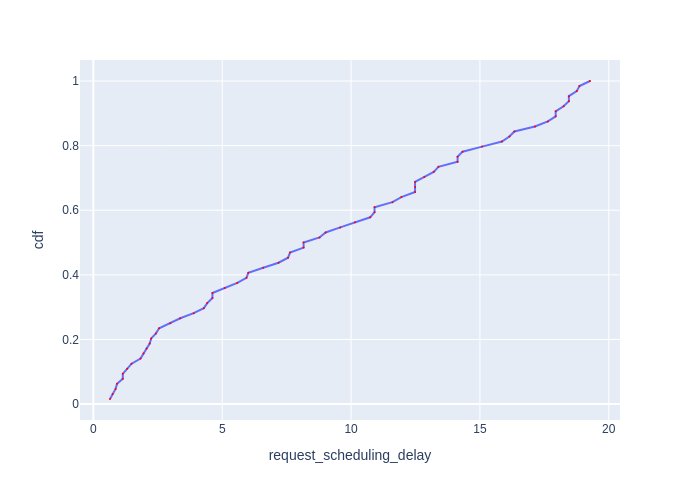

Data behind this chart, as committed beside it:
Request Id, request_scheduling_delay, cdf
0_0, 0.645, 0.01562
0_1, 0.7461, 0.03125
0_2, 0.8613, 0.04688
0_3, 0.9188, 0.0625
0_4, 1.141, 0.07812
0_5, 1.141, 0.09375
0_6, 1.312, 0.1094
0_7, 1.483, 0.125
0_8, 1.829, 0.1406
0_9, 1.946, 0.1562
0_10, 2.065, 0.1719
0_11, 2.186, 0.1875
0_12, 2.245, 0.2031
0_13, 2.428, 0.2188
0_14, 2.552, 0.2344
0_15, 2.986, 0.25
0_16, 3.371, 0.2656
0_17, 3.892, 0.2812
0_18, 4.285, 0.2969
0_19, 4.42, 0.3125
0_20, 4.62, 0.3281
0_21, 4.62, 0.3438
0_22, 5.099, 0.3594
0_23, 5.584, 0.375
0_24, 5.94, 0.3906
0_25, 6.012, 0.4062
0_26, 6.591, 0.4219
0_27, 7.184, 0.4375
0_28, 7.554, 0.4531
0_29, 7.631, 0.4688
0_30, 8.157, 0.4844
0_31, 8.157, 0.5
0_32, 8.776, 0.5156
0_33, 9.011, 0.5312
0_34, 9.578, 0.5469
0_35, 10.15, 0.5625
0_36, 10.74, 0.5781
0_37, 10.91, 0.5938
0_38, 10.91, 0.6094
0_39, 11.6, 0.625
0_40, 11.95, 0.6406
0_41, 12.48, 0.6562
0_42, 12.48, 0.6719
0_43, 12.48, 0.6875
0_44, 12.85, 0.7031
0_45, 13.21, 0.7188
0_46, 13.39, 0.7344
0_47, 14.13, 0.75
0_48, 14.13, 0.7656
0_49, 14.33, 0.7812
0_50, 15.09, 0.7969
0_51, 15.85, 0.8125
0_52, 16.14, 0.8281
0_53, 16.34, 0.8438
0_54, 17.14, 0.8594
0_55, 17.64, 0.875
0_56, 17.94, 0.8906
0_57, 17.94, 0.9062
0_58, 18.25, 0.9219
0_59, 18.45, 0.9375
... 4 more rows
